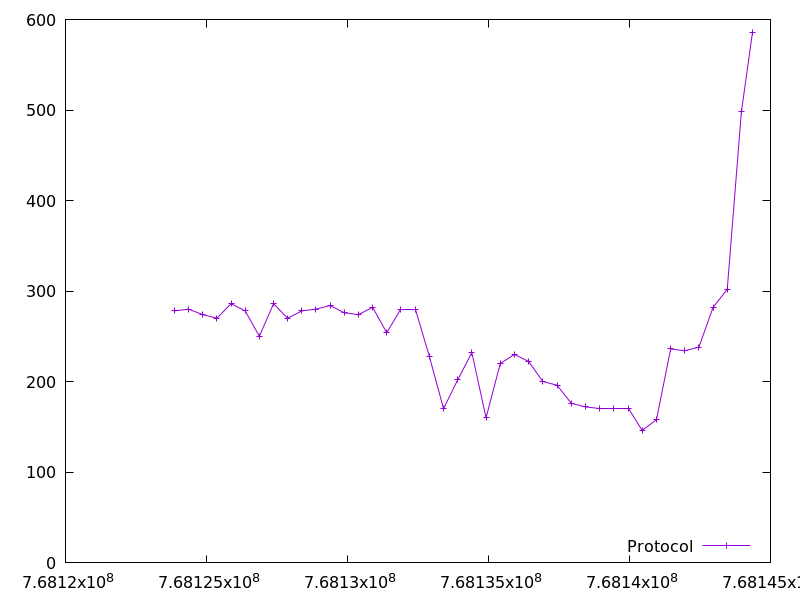

The file beside this chart, header and first rows:
768123860.231107, 278.0
768124363, 280.0
768124867, 274.0
768125369, 270.0
768125873, 286.0
768126373, 278.0
768126875, 250.0
768127377, 286.0
768127879, 270.0
768128380, 278.0
768128882, 280.0
768129384, 284.0
768129888, 276.0
768130389, 274.0
768130890, 282.0
768131393, 254.0
768131896, 280.0
768132399, 280.0
768132902, 228.0
768133407, 170.0
768133910, 202.0
768134411, 232.0
768134914, 160.0
768135419, 220.0
768135923, 230.0
768136427, 222.0
768136928, 200.0
768137432, 196.0
768137937, 176.0
768138441, 172.0
768138944, 170.0
768139446, 170.0
768139950, 170.0
768140452, 146.0
768140959, 158.0
768141460, 236.0
768141961, 234.0
768142463, 238.0
768142966, 282.0
768143467, 302.0
768143971, 498.0
768144364, 586.0
